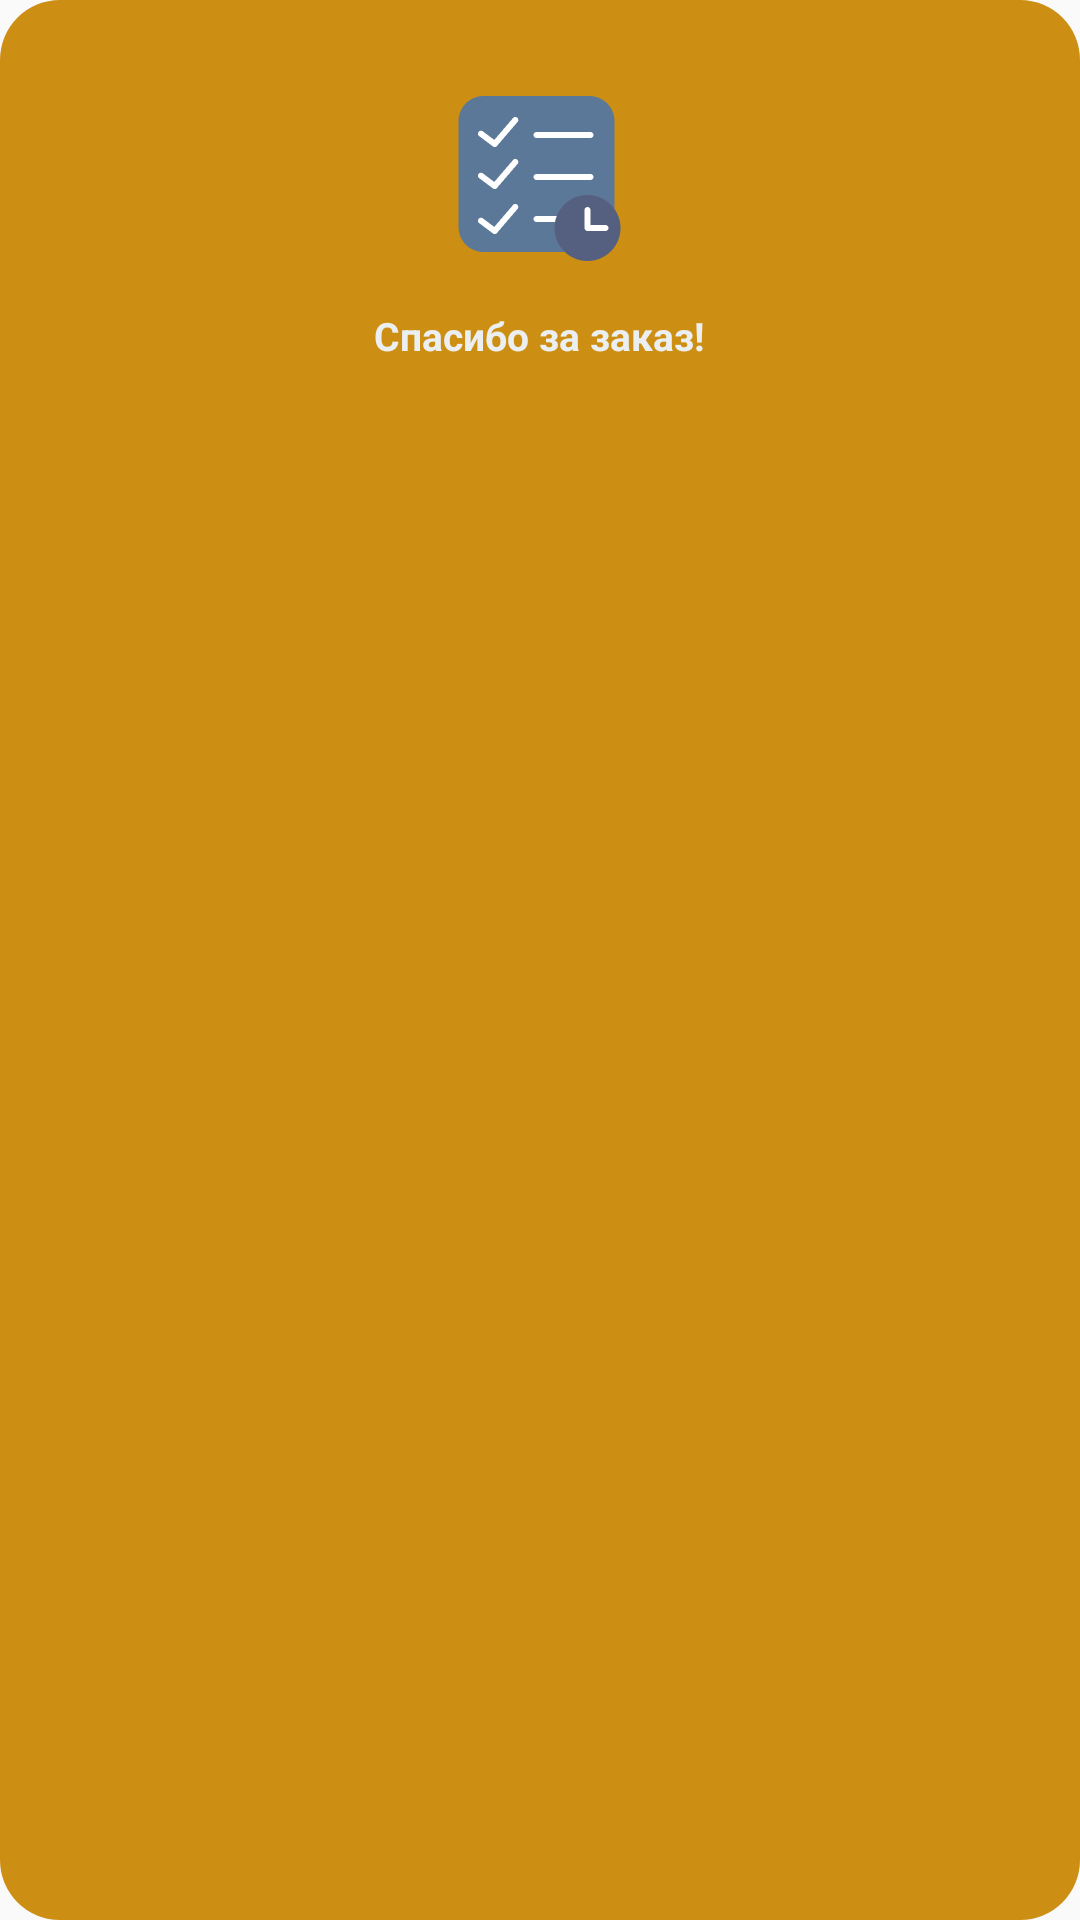

Write the Android layout XML for this screen, with the resource values it uses.
<!-- AndroidManifest.xml: application theme AppTheme -->
<!-- res/layout/dialog_ordered.xml -->
<?xml version="1.0" encoding="utf-8"?>
<LinearLayout xmlns:android="http://schemas.android.com/apk/res/android"
    android:background="@drawable/background_frame_02"
    android:backgroundTint="@color/colorPrimaryDark"
    android:layout_margin="16dp"
    android:padding="16dp"
    android:layout_width="match_parent"
    android:layout_height="wrap_content"
    android:orientation="vertical">

    <ImageView
        android:src="@drawable/list"
        android:layout_margin="16dp"
        android:layout_gravity="center_horizontal"
        android:layout_width="55dp"
        android:layout_height="55dp" />
    
    <TextView
        android:text="Спасибо за заказ!"
        android:textSize="13sp"
        android:textColor="@color/primaryTextColor"
        android:textStyle="bold"
        android:layout_gravity="center_horizontal"
        android:layout_width="wrap_content"
        android:layout_height="wrap_content" />

    <TextView
        android:id="@+id/order_confirmation"
        android:textSize="13sp"
        android:textColor="@color/primaryTextColor"
        android:layout_gravity="center_horizontal"
        android:layout_width="wrap_content"
        android:layout_height="wrap_content" />
</LinearLayout>
<!-- resources referenced by this layout -->
<resources>
  <color name="colorPrimaryDark">#CC8F14</color>
  <color name="primaryTextColor">#eceff1</color>
  <!-- drawable background_frame_02 (drawable) -->
  <?xml version="1.0" encoding="utf-8"?>
  <shape xmlns:android="http://schemas.android.com/apk/res/android"
      android:shape="rectangle"
      >
  
      <solid android:color="@color/colorSecondary" />
      <corners android:radius="20dp" />
  
  </shape>
  <!-- drawable list: png bitmap (drawable, 3203 bytes) -->
  <style name="AppTheme" parent="Theme.AppCompat.Light.DarkActionBar">
          
          <item name="colorPrimary">@color/colorPrimary</item>
          <item name="colorPrimaryDark">@color/colorPrimaryDark</item>
          <item name="colorAccent">@color/colorAccent</item>
      </style>
  <color name="colorSecondary">#0A1D33</color>
  <color name="colorPrimary">#050E19</color>
  <color name="colorAccent">#5C7899</color>
</resources>
